Run: headless pygame with SDL's dummy video driver; simulated clock (each Clock.tick advances the game by its frame time, no real sleeping); random seed 0; keys injected as events and as key.get_pressed() state; no mouse input.
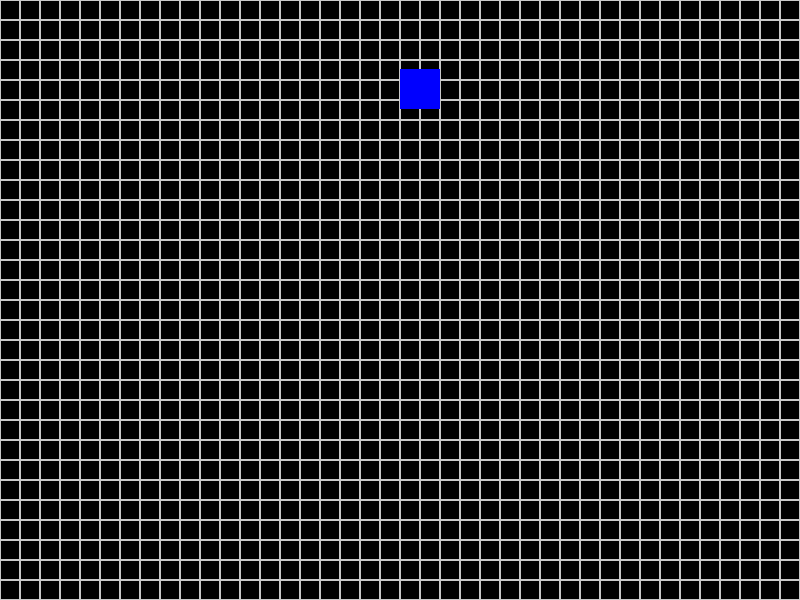
Frame 1 of 4 · flips 1–60 · no input
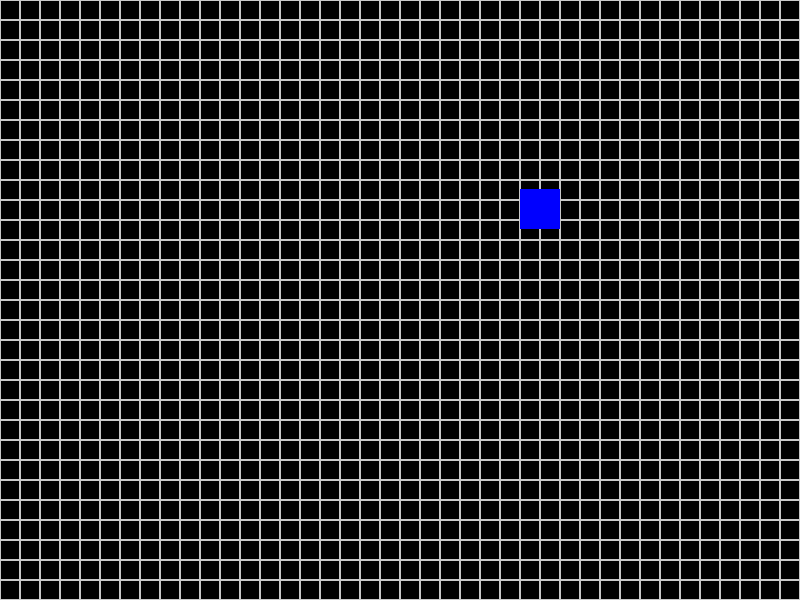
Frame 2 of 4 · flips 61–180 · tapped SPACE, RETURN · held RIGHT (→), D
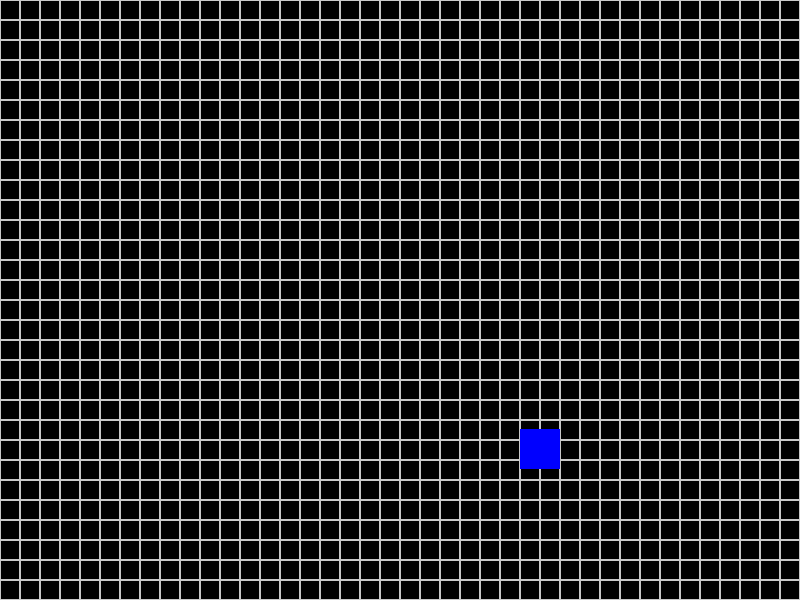
Frame 3 of 4 · flips 181–300 · held DOWN (↓), S
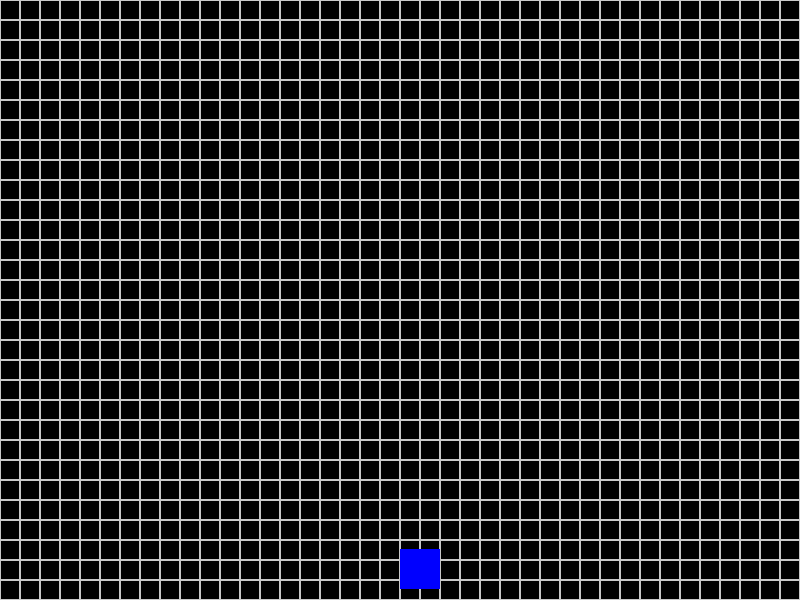
Frame 4 of 4 · flips 301–420 · held LEFT (←), A, UP (↑), W

The pygame program that drew these frames:

import pygame

# pygame setup

WHITE = (200, 200, 200)


class Square:
    def __init__(self, pos) -> None:
        self.pos = pos
        self.color = "blue"
        self.rect = pygame.Rect(400, 10, 40, 40)

    def move_down(self):
        self.rect.move_ip(0, 1)

    def handle_keys(self):
        key = pygame.key.get_pressed()
        if key[pygame.K_LEFT]:
            self.rect.move_ip(-1, 0)
        if key[pygame.K_RIGHT]:
            self.rect.move_ip(1, 0)
        if key[pygame.K_DOWN]:
            self.rect.move_ip(0, 1)

    def draw(self, win):
        return pygame.draw.rect(win, self.color,
                                self.rect)


class Game:
    def __init__(self, width, height) -> None:
        pygame.init()
        self.width = width
        self.height = height
        self.screen = pygame.display.set_mode((width, height))
        self.screen.fill("black")
        self.running = True
        self.clock = pygame.time.Clock()

    def start(self):
        square = Square((0, 0))
        while self.running:
            square.handle_keys()
            for event in pygame.event.get():
                if event.type == pygame.QUIT:
                    self.running = False
            self.screen.fill("black")
            self.draw_grid()
            square.draw(self.screen)
            pygame.display.flip()
            square.move_down()
            self.clock.tick(60)

    def draw_grid(self):
        blockSize = 20
        for x in range(0, self.width, blockSize):
            for y in range(0, self.height, blockSize):
                rect = pygame.Rect(x, y, blockSize, blockSize)
                pygame.draw.rect(self.screen, WHITE, rect, 1)


def main():
    game = Game(800, 600)
    game.start()
    pygame.quit()


main()
